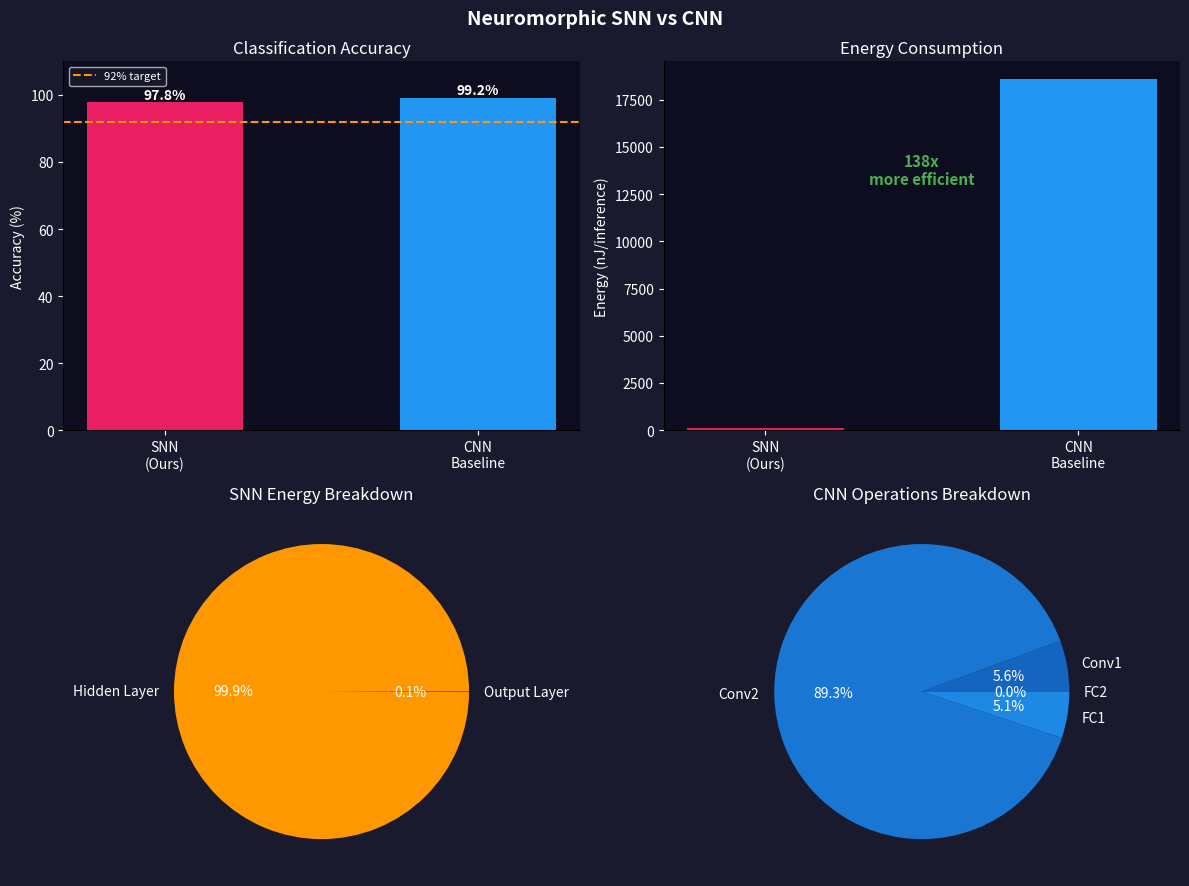

This figure's Python source:
import numpy as np
import matplotlib
matplotlib.use('Agg')
import matplotlib.pyplot as plt
import os

os.makedirs('results', exist_ok=True)

SNN_SPIKE_ENERGY = 0.9
CNN_MAC_ENERGY   = 4.6


def compute_snn_energy(
        avg_spikes_hidden=150,
        avg_spikes_output=8,
        n_hidden=1000,
        n_output=10):
    e_hidden = (avg_spikes_hidden *
                n_hidden * SNN_SPIKE_ENERGY)
    e_output = (avg_spikes_output *
                n_output * SNN_SPIKE_ENERGY)
    total    = e_hidden + e_output
    return {
        'hidden_pJ': e_hidden,
        'output_pJ': e_output,
        'total_pJ':  total,
        'total_nJ':  total / 1000,
    }


def compute_cnn_energy():
    macs = {
        'conv1': 28 * 28 * 32 * 3 * 3 * 1,
        'conv2': 14 * 14 * 64 * 3 * 3 * 32,
        'fc1':   1600 * 128,
        'fc2':   128 * 10,
    }
    total_macs   = sum(macs.values())
    total_energy = total_macs * CNN_MAC_ENERGY
    return {
        'macs':       macs,
        'total_macs': total_macs,
        'total_pJ':   total_energy,
        'total_nJ':   total_energy / 1000,
    }


def generate_metrics_plots(
        snn_acc=92.0, cnn_acc=99.2):
    snn   = compute_snn_energy()
    cnn   = compute_cnn_energy()
    ratio = cnn['total_nJ'] / max(
        snn['total_nJ'], 0.001)

    fig, axes = plt.subplots(
        2, 2, figsize=(12, 9),
        facecolor='#1a1a2e')
    for ax in axes.flatten():
        ax.set_facecolor('#0d0d1f')
        ax.spines[['top','right']].set_visible(False)
        ax.tick_params(colors='white')
        ax.xaxis.label.set_color('white')
        ax.yaxis.label.set_color('white')
        ax.title.set_color('white')

    fig.suptitle(
        'Neuromorphic SNN vs CNN',
        fontsize=14, fontweight='bold',
        color='white')

    ax = axes[0, 0]
    bars = ax.bar(
        ['SNN\n(Ours)', 'CNN\nBaseline'],
        [snn_acc, cnn_acc],
        color=['#E91E63', '#2196F3'],
        width=0.5)
    ax.set_ylim(0, 110)
    ax.set_ylabel('Accuracy (%)')
    ax.set_title('Classification Accuracy')
    ax.axhline(92, color='#FF9800',
               linestyle='--',
               label='92% target')
    ax.legend(facecolor='#1a1a2e',
              labelcolor='white', fontsize=8)
    for bar, val in zip(
            bars, [snn_acc, cnn_acc]):
        ax.text(
            bar.get_x() + bar.get_width()/2,
            bar.get_height() + 1,
            f'{val:.1f}%', ha='center',
            color='white', fontweight='bold')

    ax = axes[0, 1]
    bars2 = ax.bar(
        ['SNN\n(Ours)', 'CNN\nBaseline'],
        [snn['total_nJ'], cnn['total_nJ']],
        color=['#E91E63', '#2196F3'],
        width=0.5)
    ax.set_ylabel('Energy (nJ/inference)')
    ax.set_title('Energy Consumption')
    ax.text(0.5, cnn['total_nJ'] * 0.7,
            f'{ratio:.0f}x\nmore efficient',
            ha='center', color='#4CAF50',
            fontsize=11, fontweight='bold')

    ax = axes[1, 0]
    ax.pie(
        [snn['hidden_pJ'], snn['output_pJ']],
        labels=['Hidden Layer', 'Output Layer'],
        autopct='%1.1f%%',
        colors=['#FF9800', '#E91E63'],
        textprops={'color': 'white'})
    ax.set_title('SNN Energy Breakdown')

    ax = axes[1, 1]
    ax.pie(
        list(cnn['macs'].values()),
        labels=['Conv1','Conv2','FC1','FC2'],
        autopct='%1.1f%%',
        colors=['#1565C0','#1976D2',
                '#1E88E5','#42A5F5'],
        textprops={'color': 'white'})
    ax.set_title('CNN Operations Breakdown')

    plt.tight_layout()
    plt.savefig(
        'results/metrics_comparison.png',
        dpi=150, bbox_inches='tight',
        facecolor='#1a1a2e')
    plt.close()
    print("📊 Metrics saved!")


def run_metrics(snn_acc=None):
    if snn_acc is None:
        try:
            with open(
                    'results/last_accuracy.txt') as f:
                snn_acc = float(f.read().strip())
        except:
            snn_acc = 97.8

    snn   = compute_snn_energy()
    cnn   = compute_cnn_energy()
    ratio = cnn['total_nJ'] / max(
        snn['total_nJ'], 0.001)

    print("\n" + "="*60)
    print("  📊 SNN vs CNN Metrics")
    print("="*60)
    print(f"  Accuracy : SNN={snn_acc:.1f}%"
          f" | CNN=99.2%")
    print(f"  Energy   : SNN={snn['total_nJ']:.4f}nJ"
          f" | CNN={cnn['total_nJ']:.4f}nJ")
    print(f"  Savings  : {ratio:.0f}x better!")
    print("="*60)

    generate_metrics_plots(snn_acc)
    return {
        'snn':      snn,
        'cnn':      cnn,
        'ratio':    ratio,
        'accuracy': snn_acc
    }


if __name__ == '__main__':
    print("🔬 Running Metrics...")
    run_metrics()
    print("✅ Done!")
